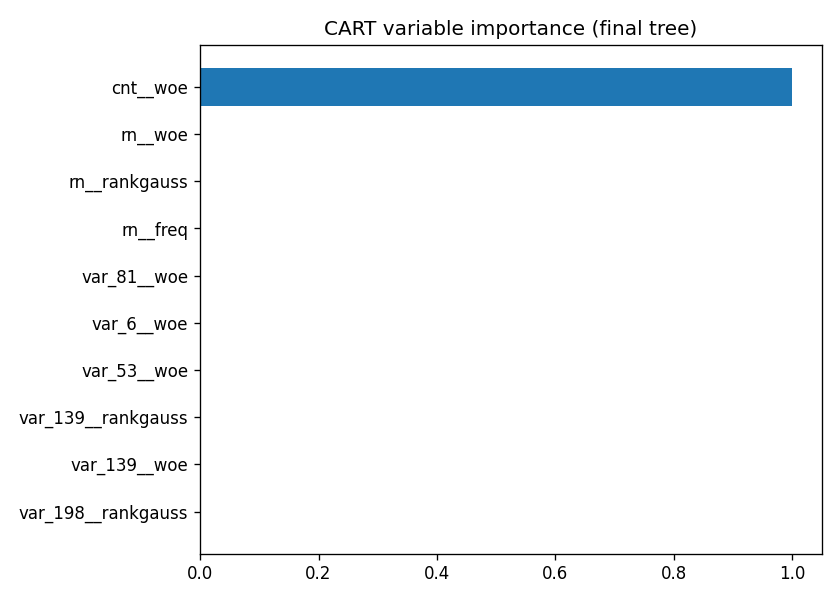

Data behind this chart, as committed beside it:
variable, importance
cnt__woe, 1.0
rn__woe, 0.0
rn__rankgauss, 0.0
rn__freq, 0.0
var_81__woe, 0.0
var_6__woe, 0.0
var_53__woe, 0.0
var_139__rankgauss, 0.0
var_139__woe, 0.0
var_198__rankgauss, 0.0
